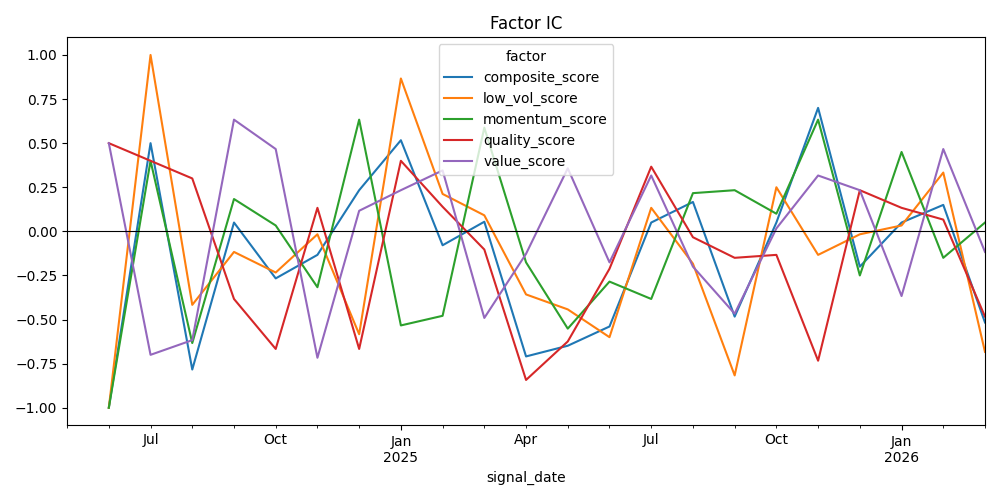

The data file committed next to this chart (first rows):
, signal_date, factor, ic, ic_mean, ic_std, icir
0, 2024-05-31, momentum_score, , -0.0562, 0.45, -0.1249
1, 2024-05-31, quality_score, , -0.1072, 0.4174, -0.2569
2, 2024-05-31, value_score, , 0.001171, 0.4217, 0.002776
3, 2024-05-31, low_vol_score, , -0.1218, 0.4939, -0.2467
4, 2024-05-31, composite_score, , -0.129, 0.4484, -0.2877
5, 2024-06-28, momentum_score, -1.0, -0.0562, 0.45, -0.1249
6, 2024-06-28, quality_score, 0.5, -0.1072, 0.4174, -0.2569
7, 2024-06-28, value_score, 0.5, 0.001171, 0.4217, 0.002776
8, 2024-06-28, low_vol_score, -1.0, -0.1218, 0.4939, -0.2467
9, 2024-06-28, composite_score, -1.0, -0.129, 0.4484, -0.2877
10, 2024-07-31, momentum_score, 0.4, -0.0562, 0.45, -0.1249
11, 2024-07-31, quality_score, 0.4, -0.1072, 0.4174, -0.2569
12, 2024-07-31, value_score, -0.7, 0.001171, 0.4217, 0.002776
13, 2024-07-31, low_vol_score, 1, -0.1218, 0.4939, -0.2467
14, 2024-07-31, composite_score, 0.5, -0.129, 0.4484, -0.2877
15, 2024-08-30, momentum_score, -0.6333, -0.0562, 0.45, -0.1249
16, 2024-08-30, quality_score, 0.3, -0.1072, 0.4174, -0.2569
17, 2024-08-30, value_score, -0.6167, 0.001171, 0.4217, 0.002776
18, 2024-08-30, low_vol_score, -0.4167, -0.1218, 0.4939, -0.2467
19, 2024-08-30, composite_score, -0.7833, -0.129, 0.4484, -0.2877
20, 2024-09-30, momentum_score, 0.1833, -0.0562, 0.45, -0.1249
21, 2024-09-30, quality_score, -0.3833, -0.1072, 0.4174, -0.2569
22, 2024-09-30, value_score, 0.6333, 0.001171, 0.4217, 0.002776
23, 2024-09-30, low_vol_score, -0.1167, -0.1218, 0.4939, -0.2467
24, 2024-09-30, composite_score, 0.05, -0.129, 0.4484, -0.2877
25, 2024-10-31, momentum_score, 0.03333, -0.0562, 0.45, -0.1249
26, 2024-10-31, quality_score, -0.6667, -0.1072, 0.4174, -0.2569
27, 2024-10-31, value_score, 0.4667, 0.001171, 0.4217, 0.002776
28, 2024-10-31, low_vol_score, -0.2333, -0.1218, 0.4939, -0.2467
29, 2024-10-31, composite_score, -0.2667, -0.129, 0.4484, -0.2877
30, 2024-11-29, momentum_score, -0.3167, -0.0562, 0.45, -0.1249
31, 2024-11-29, quality_score, 0.1333, -0.1072, 0.4174, -0.2569
32, 2024-11-29, value_score, -0.7167, 0.001171, 0.4217, 0.002776
33, 2024-11-29, low_vol_score, -0.01667, -0.1218, 0.4939, -0.2467
34, 2024-11-29, composite_score, -0.1333, -0.129, 0.4484, -0.2877
35, 2024-12-31, momentum_score, 0.6333, -0.0562, 0.45, -0.1249
36, 2024-12-31, quality_score, -0.6667, -0.1072, 0.4174, -0.2569
37, 2024-12-31, value_score, 0.1167, 0.001171, 0.4217, 0.002776
38, 2024-12-31, low_vol_score, -0.5833, -0.1218, 0.4939, -0.2467
39, 2024-12-31, composite_score, 0.2333, -0.129, 0.4484, -0.2877
40, 2025-01-31, momentum_score, -0.5333, -0.0562, 0.45, -0.1249
41, 2025-01-31, quality_score, 0.4, -0.1072, 0.4174, -0.2569
42, 2025-01-31, value_score, 0.2333, 0.001171, 0.4217, 0.002776
43, 2025-01-31, low_vol_score, 0.8667, -0.1218, 0.4939, -0.2467
44, 2025-01-31, composite_score, 0.5167, -0.129, 0.4484, -0.2877
45, 2025-02-28, momentum_score, -0.4788, -0.0562, 0.45, -0.1249
46, 2025-02-28, quality_score, 0.1394, -0.1072, 0.4174, -0.2569
47, 2025-02-28, value_score, 0.3455, 0.001171, 0.4217, 0.002776
48, 2025-02-28, low_vol_score, 0.2121, -0.1218, 0.4939, -0.2467
49, 2025-02-28, composite_score, -0.07879, -0.129, 0.4484, -0.2877
50, 2025-03-31, momentum_score, 0.5879, -0.0562, 0.45, -0.1249
51, 2025-03-31, quality_score, -0.103, -0.1072, 0.4174, -0.2569
52, 2025-03-31, value_score, -0.4909, 0.001171, 0.4217, 0.002776
53, 2025-03-31, low_vol_score, 0.09091, -0.1218, 0.4939, -0.2467
54, 2025-03-31, composite_score, 0.05455, -0.129, 0.4484, -0.2877
55, 2025-04-30, momentum_score, -0.1758, -0.0562, 0.45, -0.1249
56, 2025-04-30, quality_score, -0.8424, -0.1072, 0.4174, -0.2569
57, 2025-04-30, value_score, -0.1273, 0.001171, 0.4217, 0.002776
58, 2025-04-30, low_vol_score, -0.3576, -0.1218, 0.4939, -0.2467
59, 2025-04-30, composite_score, -0.7091, -0.129, 0.4484, -0.2877
... 55 more rows
